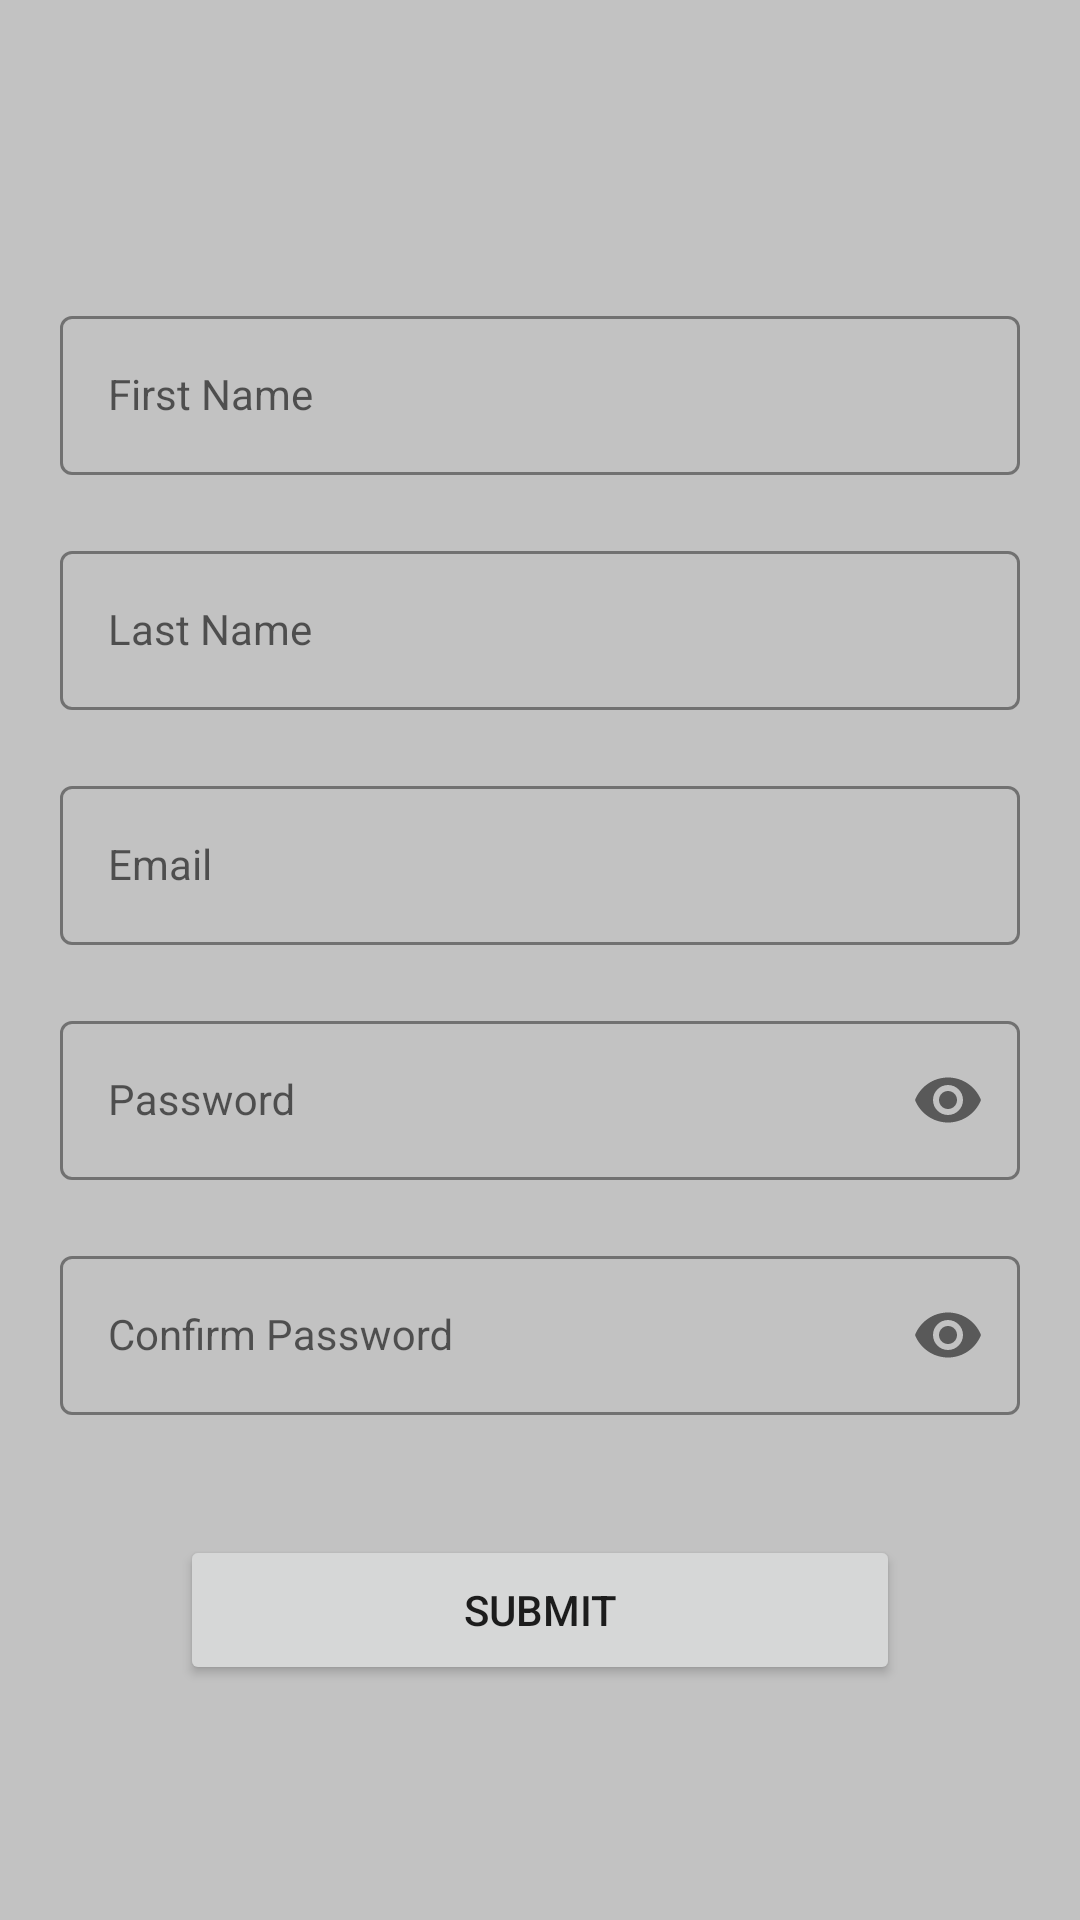

Android layout source for this screen:
<!-- AndroidManifest.xml: application theme Theme.VoterIDRegistration -->
<!-- res/layout/activity_registration.xml -->
<?xml version="1.0" encoding="utf-8"?>
<androidx.constraintlayout.widget.ConstraintLayout xmlns:android="http://schemas.android.com/apk/res/android"
    xmlns:app="http://schemas.android.com/apk/res-auto"
    xmlns:tools="http://schemas.android.com/tools"
    android:layout_width="match_parent"
    android:layout_height="match_parent"
    tools:context=".ui.userregistration.RegistrationActivity">

    <ScrollView
        android:layout_width="match_parent"
        android:layout_height="0dp"
        app:layout_constraintBottom_toBottomOf="parent"
        app:layout_constraintTop_toTopOf="parent">
        <androidx.constraintlayout.widget.ConstraintLayout
            android:layout_width="match_parent"
            android:layout_height="wrap_content"
            android:layout_marginVertical="@dimen/margin_20">

            <com.google.android.material.textfield.TextInputLayout
                android:id="@+id/firstNameLayout"
                android:layout_width="match_parent"
                android:layout_height="wrap_content"
                android:layout_marginHorizontal="@dimen/margin_20"
                android:layout_marginTop="@dimen/margin_80"
                android:hint="@string/first_name"
                style="@style/TextInputLayoutTheme"
                app:layout_constraintTop_toTopOf="parent">

                <com.google.android.material.textfield.TextInputEditText
                    android:id="@+id/firstNameEtx"
                    style="@style/TextInputEditTextTheme"
                    android:layout_width="match_parent"
                    android:layout_height="match_parent"
                    android:inputType="textPersonName" />
            </com.google.android.material.textfield.TextInputLayout>

            <com.google.android.material.textfield.TextInputLayout
                android:id="@+id/lastNameLayout"
                android:layout_width="match_parent"
                android:layout_height="wrap_content"
                android:layout_marginHorizontal="@dimen/margin_20"
                android:layout_marginTop="@dimen/margin_20"
                android:hint="@string/last_name"
                style="@style/TextInputLayoutTheme"
                app:layout_constraintTop_toBottomOf="@id/firstNameLayout">

                <com.google.android.material.textfield.TextInputEditText
                    android:id="@+id/lastNameEtx"
                    style="@style/TextInputEditTextTheme"
                    android:layout_width="match_parent"
                    android:layout_height="match_parent"
                    android:inputType="textPersonName" />
            </com.google.android.material.textfield.TextInputLayout>

            <com.google.android.material.textfield.TextInputLayout
                android:id="@+id/emailLayout"
                android:layout_width="match_parent"
                android:layout_height="wrap_content"
                android:layout_marginHorizontal="@dimen/margin_20"
                android:layout_marginTop="@dimen/margin_20"
                android:hint="@string/email"
                style="@style/TextInputLayoutTheme"
                app:layout_constraintTop_toBottomOf="@id/lastNameLayout">

                <com.google.android.material.textfield.TextInputEditText
                    android:id="@+id/emailEtx"
                    style="@style/TextInputEditTextTheme"
                    android:layout_width="match_parent"
                    android:layout_height="match_parent"
                    android:inputType="textEmailAddress" />
            </com.google.android.material.textfield.TextInputLayout>

            <com.google.android.material.textfield.TextInputLayout
                android:id="@+id/passwordLayout"
                android:layout_width="match_parent"
                android:layout_height="wrap_content"
                android:layout_marginHorizontal="@dimen/margin_20"
                android:layout_marginTop="@dimen/margin_20"
                app:passwordToggleEnabled="true"
                android:hint="@string/password"
                style="@style/TextInputLayoutTheme"
                app:layout_constraintTop_toBottomOf="@id/emailLayout">

                <com.google.android.material.textfield.TextInputEditText
                    android:id="@+id/pwdEtx"
                    style="@style/TextInputEditTextTheme"
                    android:layout_width="match_parent"
                    android:layout_height="match_parent"
                    android:inputType="textPassword" />
            </com.google.android.material.textfield.TextInputLayout>

            <com.google.android.material.textfield.TextInputLayout
                android:id="@+id/confirmPwdLayout"
                android:layout_width="match_parent"
                android:layout_height="wrap_content"
                android:layout_marginHorizontal="@dimen/margin_20"
                android:layout_marginTop="@dimen/margin_20"
                app:passwordToggleEnabled="true"
                android:hint="@string/con_password"
                style="@style/TextInputLayoutTheme"
                app:layout_constraintTop_toBottomOf="@id/passwordLayout">

                <com.google.android.material.textfield.TextInputEditText
                    android:id="@+id/confirmPwdEtx"
                    style="@style/TextInputEditTextTheme"
                    android:layout_width="match_parent"
                    android:layout_height="match_parent"
                    android:inputType="textPassword" />
            </com.google.android.material.textfield.TextInputLayout>

            <Button
                android:id="@+id/submitBtn"
                android:layout_width="@dimen/margin_240"
                android:layout_height="@dimen/margin_50"
                android:layout_marginTop="@dimen/margin_40"
                android:text="@string/submit"
                app:layout_constraintEnd_toEndOf="parent"
                app:layout_constraintStart_toStartOf="parent"
                app:layout_constraintTop_toBottomOf="@id/confirmPwdLayout" />

        </androidx.constraintlayout.widget.ConstraintLayout>
    </ScrollView>
</androidx.constraintlayout.widget.ConstraintLayout>
<!-- resources referenced by this layout -->
<resources>
  <dimen name="margin_20">20dp</dimen>
  <dimen name="margin_240">240dp</dimen>
  <dimen name="margin_40">40dp</dimen>
  <dimen name="margin_50">50dp</dimen>
  <dimen name="margin_80">80dp</dimen>
  <string name="con_password">Confirm Password</string>
  <string name="email">Email</string>
  <string name="first_name">First Name</string>
  <string name="last_name">Last Name</string>
  <string name="password">Password</string>
  <string name="submit">Submit</string>
  <style name="TextInputEditTextTheme" parent="Widget.Material3.TextInputLayout.OutlinedBox">
          <item name="android:textCursorDrawable">@null</item>
          <item name="android:textColor">@color/black</item>
      </style>
  <style name="TextInputLayoutTheme" parent="Widget.MaterialComponents.TextInputLayout.OutlinedBox">
          <item name="android:textColor">@color/black</item>
          <item name="boxStrokeColor">@color/black</item>
          <item name="boxStrokeWidth">1dp</item>
          <item name="boxStrokeWidthFocused">2dp</item>
      </style>
  <style name="Theme.VoterIDRegistration" parent="Base.Theme.VoterIDRegistration" />
  <color name="black">#FF000000</color>
  <style name="Base.Theme.VoterIDRegistration" parent="Theme.MaterialComponents.Light.DarkActionBar">
          
          <item name="colorPrimary">@color/black</item>
          <item name="colorPrimaryVariant">@color/white</item>
          <item name="colorOnPrimary">@color/white</item>
          <item name="colorAccent">@color/black</item>
          
          <item name="android:windowBackground">@color/gray</item>
      </style>
  <color name="white">#FFFFFFFF</color>
  <color name="gray">#FFC2C2C2</color>
</resources>
